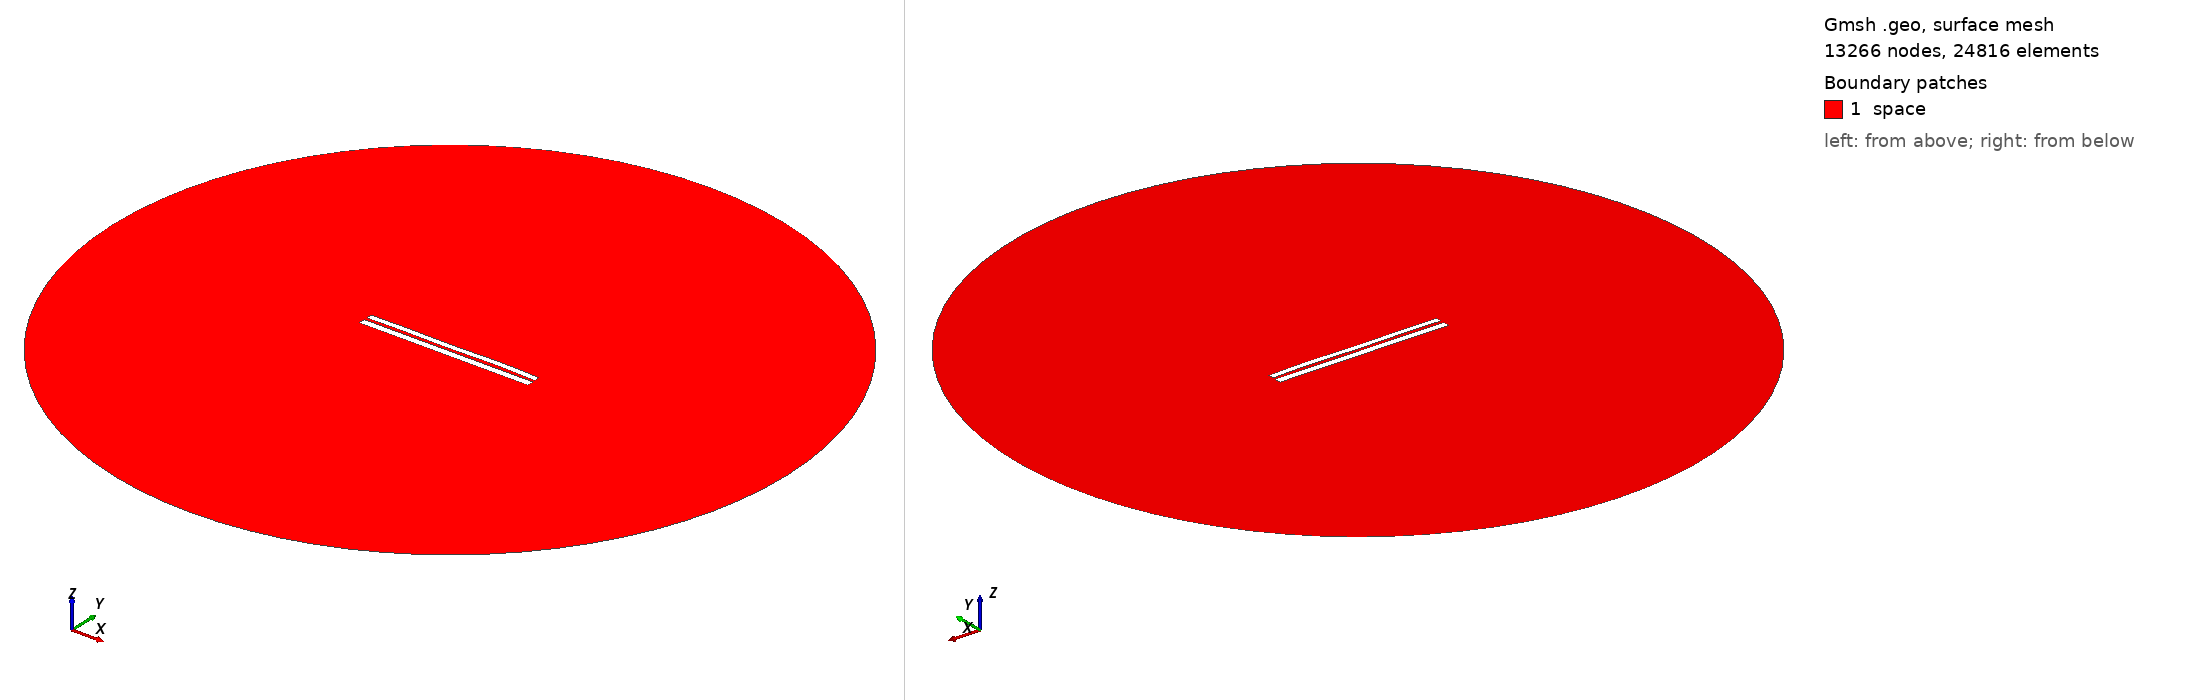

Gmsh geometry script, surface-meshed: 13266 nodes, 24816 surface elements. Boundary patches (legend numbers): 1 space. Left view from above one corner, right view from below the opposite corner. Legend entries are the model's physical surfaces. The drawing asked Gmsh for element sizes between 1% and 20% of the model's largest extent; the script's own settings can give other sizes.

=== 6710.geo (drawn) ===
//---------------------------------------
// Geometry kernel
//---------------------------------------

SetFactory("OpenCASCADE");



//---------------------------------------
// Parameters of the geometry
//---------------------------------------

// Overetch of the upper plate
overetch = 0.25;

// Distance between the plates
distance = 1.5;

// Discretization over the x axis (for the deformation)
nx = 50; 

// Length of the plate
L = 100 - overetch; 

// Number of modes
n = 4; 

// 1st mode coefficient
coeff(1) = 0.07499999999999998;
beta(1) = 0.596864 * 3.1415926535 / L;

// 2nd mode coefficient
coeff(2) = 0.07499999999999998;
beta(2) = 1.49418 * 3.1415926535 / L;

// 3rd mode coefficient
coeff(3) = -0.075;
beta(3) = 2.50025 * 3.1415926535 / L;

// 4th mode coefficient
coeff(4) = 0.15;
beta(4) = 3.49999 * 3.1415926535 / L;



//---------------------------------------
// Upper plate (deformed rectangle)
//---------------------------------------

// Coordiantes of the upper plate
xmin = -50;
xmax = 50 - overetch;

// Height of the upper plate
yheight = 4 - 2 * overetch;

// Indexes of the points
UpperID[] = {};
LowerID[] = {};
LeftID[] = {};
RightID[] = {};

// Point index
p = 1;

// Horizontal edges
For i In {1:nx}
    x = xmin + (i-1)*(xmax - xmin)/(nx-1);

    y_bottom = distance / 2 + overetch;
    For j In {1:n}
        C = (Cosh(beta(j)*L) + Cos(beta(j)*L)) / (Sinh(beta(j)*L) + Sin(beta(j)*L));
        y_bottom  = y_bottom + coeff(j) * (Cosh(beta(j)*(x+50)) - Cos(beta(j)*(x+50)) - C * (Sinh(beta(j)*(x+50)) - Sin(beta(j)*(x+50))));
    EndFor

    y_top = y_bottom + yheight;

    Point(p) = {x, y_top, 0, 1.0};
    UpperID[i] = p;
    p = p + 1;

    Point(p) = {x, y_bottom, 0, 1.0};
    LowerID[i] = p;
    p = p + 1;
EndFor

// Create point lists
UpperPts[] = {}; LowerPts[] = {};
For i In {1:nx}
  UpperPts[] += {UpperID[i]};
  LowerPts[] += {LowerID[i]};
EndFor

// Build splines
Spline(1) = {UpperPts[]};
Spline(2) = {LowerPts[]};
Line(3) = {LowerPts[nx-1], UpperPts[nx-1]};
Line(4) = {LowerPts[0], UpperPts[0]};

// Build the plane surface
Curve Loop(1) = {2, 3, -1, -4};
Plane Surface(1) = {1};



//---------------------------------------
// Lower plate (rectangle)
//---------------------------------------

// Vertices
Point(1001) = {-50, -1, 0, 1.0};
Point(1002) = { 50, -1, 0, 1.0};
Point(1003) = { 50,  -5, 0, 1.0};
Point(1004) = {-50,  -5, 0, 1.0};

// Edges
Line(5) = {1001, 1002};
Line(6) = {1002, 1003};
Line(7) = {1003, 1004};
Line(8) = {1004, 1001};

// Plane surface
Line Loop(2) = {5, 6, 7, 8};
Plane Surface(2) = {2}; 



//---------------------------------------
// Outer (fictious) boundary
//---------------------------------------

// Points
Point(1005) = {0, 0, 0};       // Center
Point(1006) = {200, 0, 0};     // Start point
Point(1007) = {0, 200, 0};     // 90 degrees
Point(1008) = {-200, 0, 0};    // 180 degrees
Point(1009) = {0, -200, 0};    // 270 degrees

// Circle arcs (each needs start, center, end)
Circle(9) = {1006, 1005, 1007};
Circle(10) = {1007, 1005, 1008};
Circle(11) = {1008, 1005, 1009};
Circle(12) = {1009, 1005, 1006};

// Plane surface for the entire domain
Curve Loop(3) = {9, 10, 11, 12};
Surface(3) = {3};

// Subtract the plates from the whole domain to obtain the actual domain where we want to solve the equations
BooleanDifference{ Surface{3}; Delete; }{ Surface{1}; Surface{2}; Delete; }




//---------------------------------------
// Transfinite Lines/Curves
//---------------------------------------

// Set the number of points on the boundaries
r = 7;

// Plates
Transfinite Curve {1, 2} = 50*r Using Progression 1;
Transfinite Curve {3, 4} = 2*r Using Progression 1;
Transfinite Line {5, 7} = 50*r Using Progression 1;
Transfinite Line {6, 8} = 2*r Using Progression 1;

// Outer boundary
Transfinite Line {9, 10, 11, 12} = 20 Using Progression 1;



//---------------------------------------
// Physical groups
//---------------------------------------                

// Physical curves (boundaries)
Physical Line("force_segment", 10) = {2};
Physical Line("upper_plate", 11) = {1, 3, 4};
Physical Line("lower_plate", 12) = {5, 6, 7, 8};
Physical Line("boundary", 20) = {9, 10, 11, 12};

// Physical Surfaces
Physical Surface("space", 30) = {3};



//---------------------------------------
// 6. Generate the Mesh
//---------------------------------------

// 2D mesh generation
Mesh 2;
